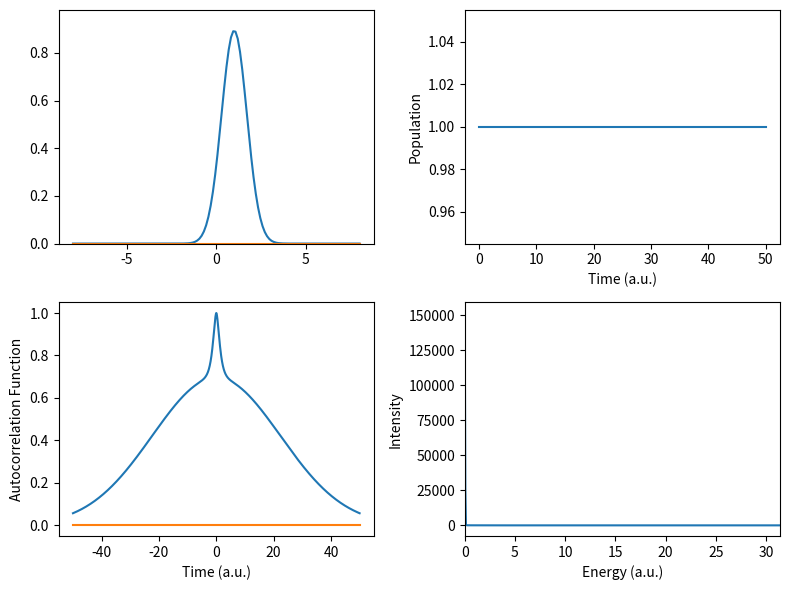

Reproduce this figure in Python.
#!/usr/bin/env python

import argparse as ap, matplotlib.animation as anm, matplotlib.pyplot as plt, numpy as np, scipy as sp, scipy.linalg

if __name__ == "__main__":
    # SECTION FOR PARSING COMMAND LINE ARGUMENTS =======================================================================================================================================================

    # create the parser
    parser = ap.ArgumentParser(
        prog="resmet.py", description="Numerically Exact Quantum Dynamics Educational Toolkit",
        formatter_class=lambda prog: ap.HelpFormatter(prog, max_help_position=128),
        add_help=False, allow_abbrev=False
    )

    # add the arguments
    parser.add_argument("-d", "--dimension", help="Dimensionality of the simulation. (default: %(default)s)", type=int, default=1)
    parser.add_argument("-g", "--points", help="Number of points in the wavefunction grid. (default: %(default)s)", type=int, default=128)
    parser.add_argument("-h", "--help", help="Print this help message.", action=ap.BooleanOptionalAction)
    parser.add_argument("-i", "--iterations", help="Number of iterations. (default: %(default)s)", type=int, default=500)
    parser.add_argument("-l", "--limit", help="Distance limit of the wavefunction grid. (default: %(default)s)", type=float, default=8)
    parser.add_argument("-m", "--mass", help="Mass of the particle. (default: %(default)s)", type=float, default=1)
    parser.add_argument("-s", "--states", help="Number of states to find using imaginary time propagation. (default: %(default)s)", type=int, default=1)
    parser.add_argument("-t", "--timestep", help="Time step of the simulation. (default: %(default)s)", type=float, default=0.1)
    parser.add_argument("-v", "--potential", help="Potential matrix. (default: %(default)s)", type=str, default="[[0.5*r1**2]]")
    parser.add_argument("-w", "--guess", help="Initial guess for the wavefunction. (default: %(default)s)", type=str, default="[np.exp(-(r1-1)**2)]")

    # optional flags
    parser.add_argument("-r", "--real", help="Perform real-time propagation on the last used wavefunction.", action=ap.BooleanOptionalAction)

    # parse the arguments
    args = parser.parse_args()

    # replace the variables in the string expressions
    for i in range(1, 10): args.guess     =     args.guess.replace(f"r{i}", f"r[:, {i - 1}]")
    for i in range(1, 10): args.potential = args.potential.replace(f"r{i}", f"r[:, {i - 1}]")

    # print the help message if the flag is set
    if args.help: parser.print_help(); exit()

    # PREPARE VARIABLES FOR THE DYNAMICS ==============================================================================================================================================================

    # create the grid in real space and extract the space step
    r = np.stack(np.meshgrid(*[np.linspace(-args.limit, args.limit, args.points)] * args.dimension, indexing="ij"), axis=-1).reshape(-1, args.dimension)

    # calculate the space step and create containers for the optimized wavefunctions and time dependent observables
    dr = r[1, -1] - r[0, -1]; wfnopt, acf, population, wfn = [], [], [], []

    # create the grid in momentum space
    k = np.stack(np.meshgrid(*[2 * np.pi * np.fft.fftfreq(args.points, dr)] * args.dimension, indexing="ij"), axis=-1).reshape(-1, args.dimension)

    # define the potential
    V = np.array(eval(args.potential)).transpose(2, 0, 1)

    # PERFORM THE PROPAGATIONS =========================================================================================================================================================================

    # iterate over the propagations
    for i in range(args.states):

        # print the propagation header
        print("%sPROPAGATION OF STATE %d " % ("\n " if i else "", i))

        # clear the time-dependent observable containers
        population.clear()

        # create the initial wavefunction from the provided guess
        psi = np.array(list(map(lambda x: x*np.ones(r.shape[0]), eval(args.guess))), dtype=complex).T; psi0 = psi.copy() / np.sqrt(np.sum(psi.conj() * psi) * dr)

        # calculate the propagators for each point in the grid
        K = np.array([sp.linalg.expm(-0.5 * (1j if args.real else 1) * args.timestep * np.sum(k[i, :] ** 2) / args.mass * np.eye(psi.shape[1])) for i in range(r.shape[0])])
        R = np.array([sp.linalg.expm(-0.5 * (1j if args.real else 1) * args.timestep                                    * V[i]                ) for i in range(r.shape[0])])

        # print the propagation header
        print("%6s %12s %12s %12s%s" % ("ITER", "EKIN", "EPOT", "ETOT", "".join(" %12s" % ("RHO[%d, %d]" % (i, i)) for i in range(psi.shape[1]))))

        # propagate the wavefunction
        for j in range(args.iterations + 1):

            # propagate the wavefunction from second iteration
            if (j):
                psi = np.einsum("ijk,ik->ij", R, psi)
                for i in range(psi.shape[1]): psi[:, i] =  np.fft.fftn(psi[:, i].reshape(args.dimension * [args.points])).reshape(-1)
                psi = np.einsum("ijk,ik->ij", K, psi)
                for i in range(psi.shape[1]): psi[:, i] = np.fft.ifftn(psi[:, i].reshape(args.dimension * [args.points])).reshape(-1)
                psi = np.einsum("ijk,ik->ij", R, psi)

            # orthogonalize the wavefunction
            for wfn in wfnopt: psi -= np.trapz(wfn.conj() * psi, dx=dr) * wfn

            # normalize the wavefunction
            if not args.real or j == 0: psi /= np.sqrt(np.sum(psi.conj() * psi) * dr)

            # calculate the kinetic energy
            Ekin = 0; psit = psi.copy()
            for i in range(psi.shape[1]):
                psit[:, i] = np.fft.fftn(psi[:, i].reshape(args.dimension * [args.points])).reshape(-1)
            for i in range(psi.shape[1]):
                psit[:, i] = 0.5 * np.sum(k**2, axis=1) / args.mass * psit[:, i]
            for i in range(psi.shape[1]):
                psit[:, i] = np.fft.ifftn(psit[:, i].reshape(args.dimension * [args.points])).reshape(-1)
            Ekin += np.sum(psi.conj() * psit).real * dr

            # calculate the potential energy
            Epot = np.einsum("ij,ijk,ik->", psi.conj(), V, psi).real * dr
            
            # calculate the density matrix
            rho = psi.T @ psi.conj() * dr

            # assign the observables to the containers
            acf.append(np.sum(psi0.conj() * psi) * dr); population.append(np.diag(rho).real); wfn.append(psi.copy())

            # print the iteration info
            if j % 100 == 0: print("%6d %12.6f %12.6f %12.6f%s" % (j, Ekin, Epot, Ekin + Epot, "".join(" %12.6f" % (rho[i, i].real) for i in range(rho.shape[0]))))

        # append the optimized wavefunction to the container
        if not args.real: wfnopt.append(psi.copy())

    # prepend the conjugated acf before acf
    acf = np.concatenate((np.flip(acf)[:-1], np.array(acf).conj())) * np.exp(-0.001 * (np.arange(-args.iterations, args.iterations + 1) * args.timestep)**2)

    # calculate the spectrum
    omega = 2 * np.pi * np.fft.fftfreq(len(acf), args.timestep); spectrum = np.abs(np.fft.fft(acf))**2

    # PLOT THE RESULTS ================================================================================================================================================================================

    # create the subplots
    fig, axs = plt.subplots(2, 2, figsize=(8, 6))

    # plot the initial wavefunction
    wfnplotre, wfnplotim = axs[0, 0].plot(r, wfn[0][:, 0].real)[0], axs[0, 0].plot(r, wfn[0][:, 0].imag)[0]

    # plot the population
    axs[0, 1].plot(np.arange(args.iterations + 1) * args.timestep, population)

    # print the acf
    axs[1, 0].plot(np.arange(-args.iterations, args.iterations + 1) * args.timestep, np.array(acf).real)
    axs[1, 0].plot(np.arange(-args.iterations, args.iterations + 1) * args.timestep, np.array(acf).imag)

    # plot the spectrum
    axs[1, 1].plot(omega[np.argsort(omega)], spectrum[np.argsort(omega)])

    # set the labels
    axs[0, 1].set_xlabel("Time (a.u.)"  ); axs[0, 1].set_ylabel("Population"              )
    axs[1, 0].set_xlabel("Time (a.u.)"  ); axs[1, 0].set_ylabel("Autocorrelation Function")
    axs[1, 1].set_xlabel("Energy (a.u.)"); axs[1, 1].set_ylabel("Intensity"               )

    # set the domain for the spectrum plot
    axs[1, 1].set_xlim(0, omega[np.argsort(omega)][-1])

    # set thi limits for the wavefunction animation
    axs[0, 0].set_ylim(1.1 * np.min(np.real(wfn)), 1.1 * np.max(np.real(wfn)))

    # define the update function for the wavefunction animation
    update = lambda i: [wfnplotre.set_ydata(wfn[i][:, 0].real), wfnplotim.set_ydata(wfn[i][:, 0].imag)]

    # make the wavefunction plot animated
    ani = anm.FuncAnimation(fig, update, frames=range(len(wfn)), repeat=True, interval=30)

    # show the plot
    plt.tight_layout(); plt.show()
